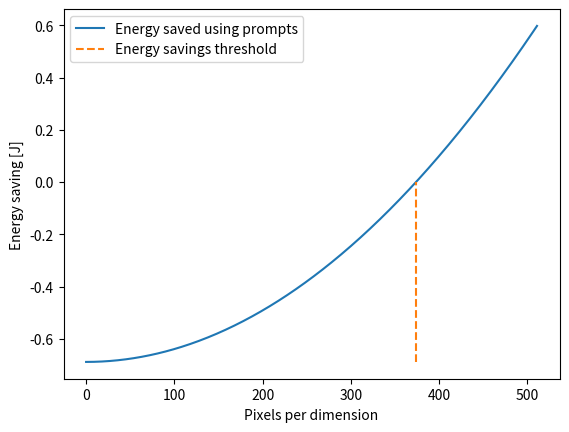

This figure's Python source:
import numpy as np
import matplotlib.pyplot as plt


def getSavings(I=256):
    E_MUAC = 2.7 # cost of MUAC operation in pJ
    E_m = 2*3.7 
    E_d = 128*3.7 # cost of d-ram access
    E_l = 3.7 # cost of s-ram access
    N_c = 5678366720 # number of MUAC operations
    A_s = 7782400 # number of activations
    N_s = 13172180 # number of weights
    p=64

    # cost using model in s-ram
    E_As = 2*E_m*A_s + (E_l*N_c)/(np.sqrt(p))
    E_Ws = E_m*N_s + (E_l*N_c)/np.sqrt(p)
    E_Cs = E_MUAC * (N_c+3*A_s)

    E_HWs = (E_Cs+E_Ws+E_As)*10**-12 # cost of using model on 100 images

    # cost of using model in d-ram
    E_Ad = 2*E_m*A_s + (E_d*N_c)/(np.sqrt(p))
    E_Wd = E_m*N_s + (E_d*N_c)/np.sqrt(p)
    E_Cd = E_MUAC * (N_c+3*A_s)

    E_HWd = (E_Cd+E_Wd+E_Ad)*10**-12 # cost of using model on 100 images


    xi = 108*10**-3 # energy cost of transmitting in mW
    R = 10**5 # data rate in bps
    I_s = I**2*4.86 # image size in bits
    I_sr = I**2*0.3 # prompt size in bits
    C_i = (I_s/R)*xi # cost of transmitting 100 images in mW
    C_ir = (I_sr/R)*xi # cost of transmitting 100 prompts in mW
    E_i = E_d*10**-12*I_s # cost of accessing images from d-ram

    # savings
    savings = C_i - C_ir - E_i - E_HWd
    return savings

def main():
    maxImgSize = 512
    savings = [getSavings(imgSize) for imgSize in range(maxImgSize)]
    thresh = min(range(len(savings)), key=lambda i: abs(savings[i]))
    print(thresh)
    plt.plot([x for x in range(maxImgSize)], savings, label="Energy saved using prompts")
    plt.vlines(x=thresh, ymin=min(savings), ymax=savings[thresh], colors=['tab:orange'], ls="--", label="Energy savings threshold")
    plt.xlabel("Pixels per dimension")
    plt.ylabel("Energy saving [J]")
    plt.legend()
    plt.savefig("imageSizeThreshold.pdf")

    


if __name__ == "__main__":
    main()